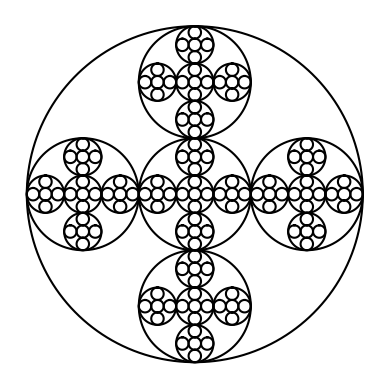

Write the Python code that produced this figure.
import matplotlib.pyplot as plt
import numpy as np
import math 

def circle(center,rad):            
  n = int(4*rad*math.pi)    
  t = np.linspace(0,6.3,n)
  x = center[0]+rad*np.sin(t) 
  y = center[1]+rad*np.cos(t)
  return x,y

def circle_ception(ax, n, center_x, center_y, radius, w):  #Creates repititous circles
    if n > 0:
        center = [center_x, center_y]
        x, y = circle(center, radius)
        ax.plot(x, y, color='k')

        circle_ception(ax, n-1, center_x, center_y, radius*w, w)  #Creates the circle in the middle

        q,t = center_x - radius*(1-w), center_y   
        circle_ception(ax,n-1,q,t,radius*w,w)       #Circles on the left

        q,t = center_x+radius*(1-w), center_y              
        circle_ception(ax,n-1,q,t,radius*w,w)       #circles on the right

        q,t = center_x, center_y-radius*(1-w)
        circle_ception(ax,n-1,q,t,radius*w,w)       #circles on the bottom
        q,t = center_x, center_y+radius*(1-w)
        circle_ception(ax,n-1,q,t,radius*w,w)       #circles on the top


plt.close("all") 
fig, ax = plt.subplots()

circle_ception(ax, 4, 100,100, 100, .3333333)  #sets up circle_ception

ax.set_aspect(1.0)
ax.axis('off')
plt.show()
fig.savefig('circles.png')
